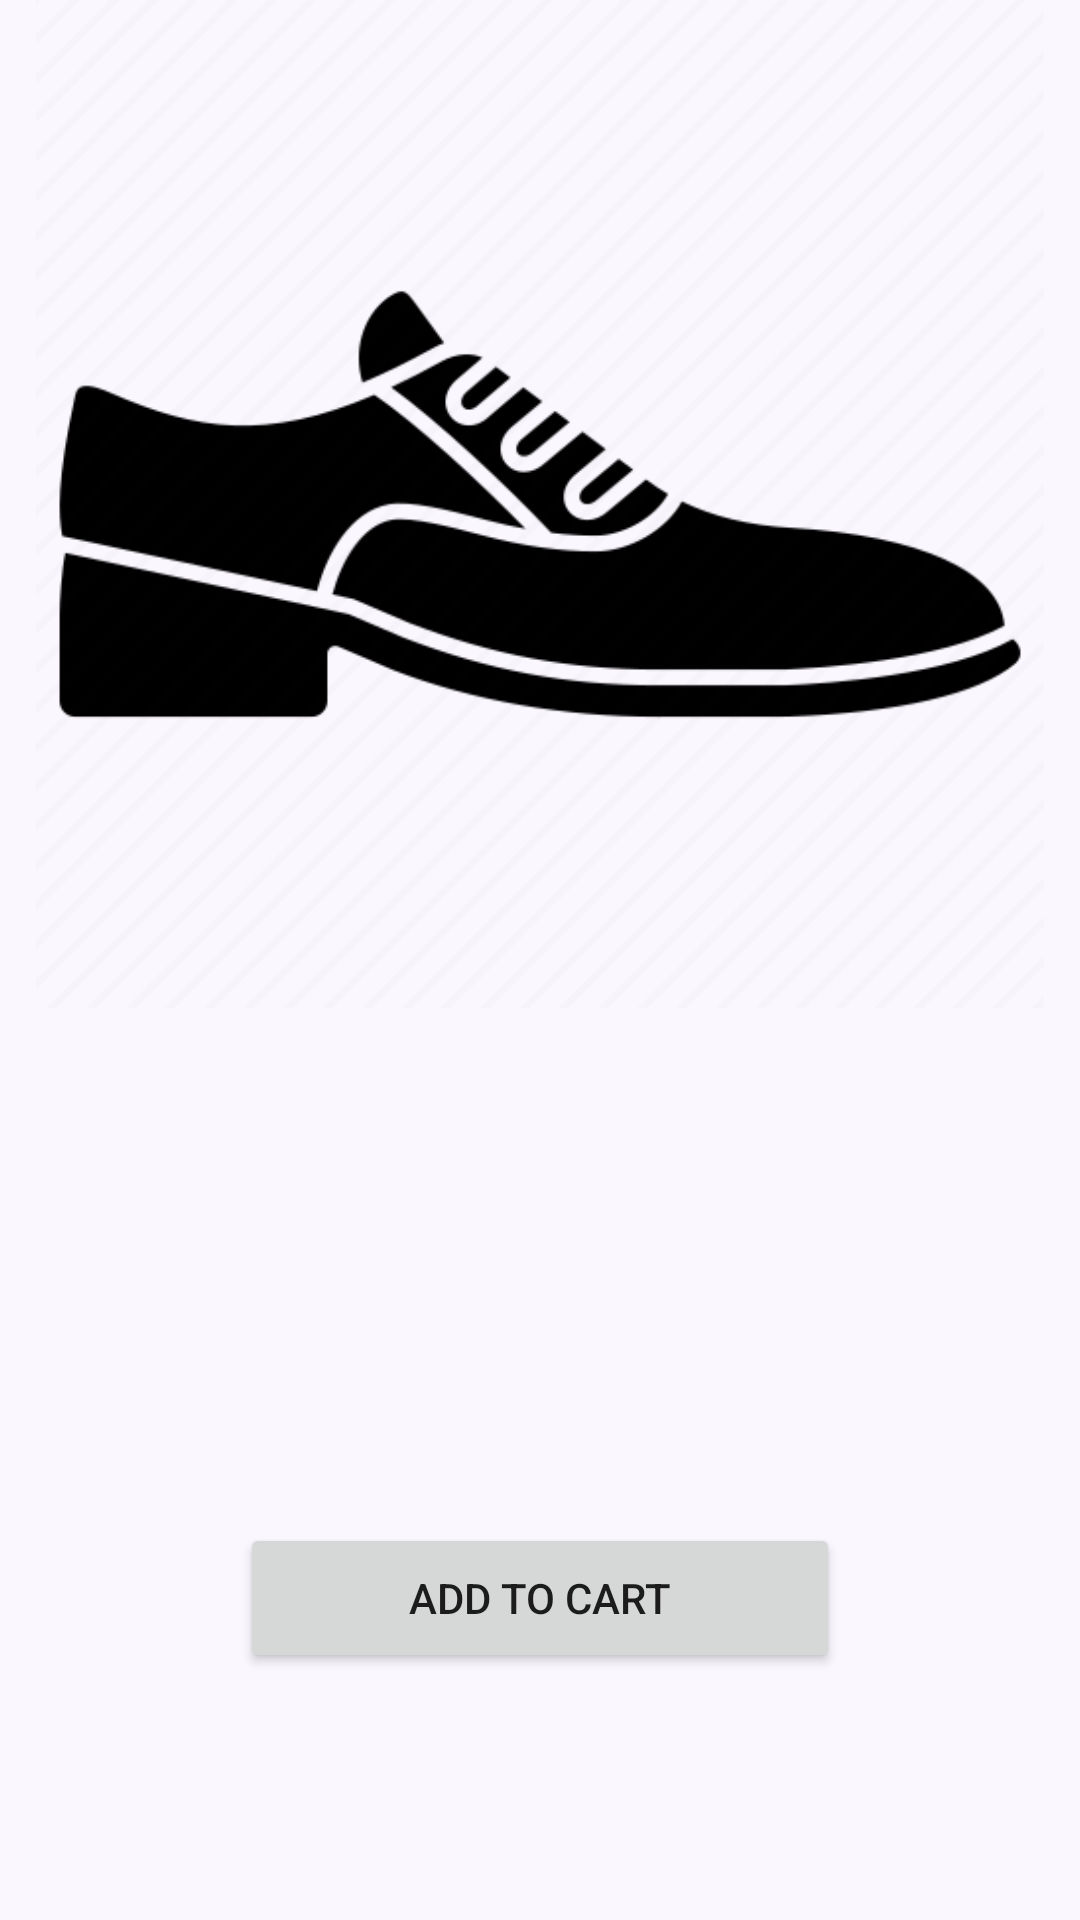

The Android layout XML behind this screen, and the referenced resources:
<!-- AndroidManifest.xml: application theme Theme.ECom -->
<!-- res/layout/fragment_product.xml -->
<?xml version="1.0" encoding="utf-8"?>
<ScrollView xmlns:android="http://schemas.android.com/apk/res/android"
    xmlns:tools="http://schemas.android.com/tools"
    xmlns:app="http://schemas.android.com/apk/res-auto"
    android:background="@color/background"
    android:paddingHorizontal="@dimen/fragment_horizontal_padding"
    android:layout_width="match_parent"
    android:layout_height="match_parent"
    android:fillViewport="true"
    tools:context=".ui.product.ProductFragment">

    <androidx.constraintlayout.widget.ConstraintLayout
        android:layout_width="match_parent"
        android:layout_height="wrap_content" >

        <ImageView
            android:id="@+id/productImageView"
            android:src="@drawable/shoe"
            android:adjustViewBounds="true"
            app:layout_constraintLeft_toLeftOf="parent"
            app:layout_constraintTop_toTopOf="parent"
            app:layout_constraintRight_toRightOf="parent"
            android:layout_marginBottom="30dp"
            android:layout_width="match_parent"
            android:layout_height="wrap_content" />

        <TextView
            android:id="@+id/titleTextView"
            app:layout_constraintLeft_toLeftOf="parent"
            app:layout_constraintTop_toBottomOf="@id/productImageView"
            app:layout_constraintRight_toRightOf="parent"
            android:layout_marginVertical="10dp"
            android:textSize="30sp"
            android:textColor="@color/black"
            android:layout_width="match_parent"
            android:layout_height="wrap_content"
            tools:text="Sample Title"/>

        <TextView
            android:id="@+id/priceTextView"
            app:layout_constraintLeft_toLeftOf="parent"
            app:layout_constraintTop_toBottomOf="@id/titleTextView"
            app:layout_constraintRight_toRightOf="parent"
            android:layout_marginVertical="10dp"
            android:textSize="24sp"
            android:textColor="@color/black"
            android:layout_width="match_parent"
            android:layout_height="wrap_content"
            tools:text="300$"/>

        <TextView
            android:id="@+id/descriptionTextView"
            app:layout_constraintLeft_toLeftOf="parent"
            app:layout_constraintTop_toBottomOf="@id/priceTextView"
            app:layout_constraintRight_toRightOf="parent"
            android:layout_marginVertical="10dp"
            android:layout_width="match_parent"
            android:layout_height="wrap_content"
            tools:text="Sample description sample description sample description sample description sample description"/>

        <Button
            android:id="@+id/buyButton"
            app:layout_constraintLeft_toLeftOf="parent"
            app:layout_constraintTop_toBottomOf="@id/descriptionTextView"
            app:layout_constraintRight_toRightOf="parent"
            android:text="@string/add_to_cart"
            android:layout_marginTop="50dp"
            android:layout_width="200dp"
            android:layout_height="50dp"/>

        <ProgressBar
            android:id="@+id/progressBar"
            android:layout_width="50dp"
            android:layout_height="50dp"
            android:visibility="gone"
            app:layout_constraintTop_toTopOf="parent"
            app:layout_constraintRight_toRightOf="parent"
            app:layout_constraintBottom_toBottomOf="parent"
            app:layout_constraintLeft_toLeftOf="parent" />

    </androidx.constraintlayout.widget.ConstraintLayout>
</ScrollView>
<!-- resources referenced by this layout -->
<resources>
  <color name="background">#fbf7ff</color>
  <color name="black">#FF000000</color>
  <dimen name="fragment_horizontal_padding">12dp</dimen>
  <!-- drawable shoe: png bitmap (drawable, 16074 bytes) -->
  <string name="add_to_cart">Add to cart</string>
  <style name="Theme.ECom" parent="Theme.MaterialComponents.DayNight.NoActionBar">
          
          <item name="colorPrimary">@color/purple_500</item>
          <item name="colorPrimaryVariant">@color/purple_700</item>
          <item name="colorOnPrimary">@color/white</item>
          
          <item name="colorSecondary">@color/teal_200</item>
          <item name="colorSecondaryVariant">@color/teal_700</item>
          <item name="colorOnSecondary">@color/black</item>
          
          <item name="android:statusBarColor" tools:targetApi="l">?attr/colorPrimaryVariant</item>
          
      </style>
  <color name="purple_500">#FF6200EE</color>
  <color name="purple_700">#FF3700B3</color>
  <color name="white">#FFFFFFFF</color>
  <color name="teal_200">#FF03DAC5</color>
  <color name="teal_700">#FF018786</color>
</resources>
